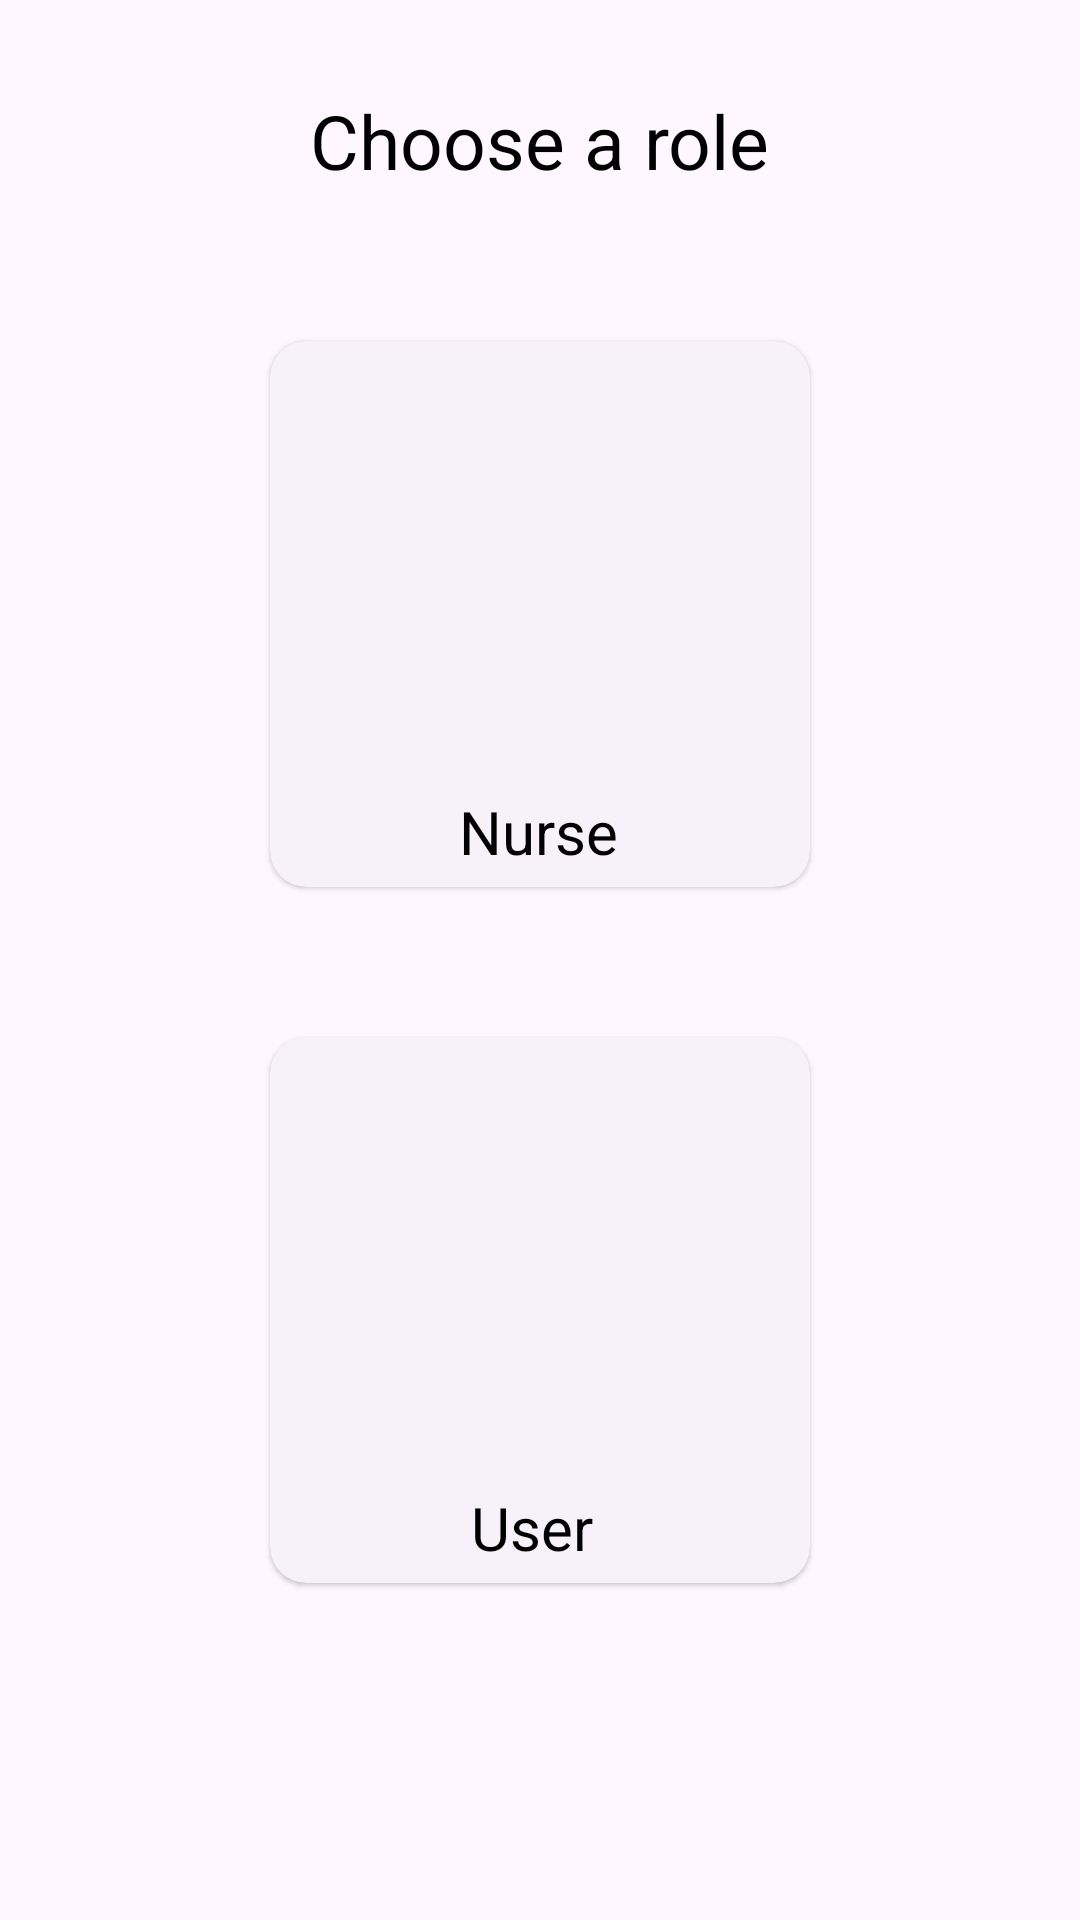

Here is an Android app screen rendered from its layout file. Give the layout XML and the strings, colors and styles it references.
<!-- AndroidManifest.xml: application theme Theme.CareBuddy -->
<!-- res/layout/activity_main.xml -->
<?xml version="1.0" encoding="utf-8"?>
<androidx.constraintlayout.widget.ConstraintLayout xmlns:android="http://schemas.android.com/apk/res/android"
    xmlns:app="http://schemas.android.com/apk/res-auto"
    xmlns:tools="http://schemas.android.com/tools"
    android:layout_width="match_parent"
    android:layout_height="match_parent"
    tools:context=".view.MainActivity">

    <TextView
        android:id="@+id/chooseRole_TV"
        android:layout_width="wrap_content"
        android:layout_height="wrap_content"
        android:textSize="25sp"
        android:text="Choose a role"
        android:textColor="@color/black"
        android:layout_marginTop="30dp"
        app:layout_constraintStart_toStartOf="parent"
        app:layout_constraintEnd_toEndOf="parent"
        app:layout_constraintTop_toTopOf="parent"/>

   <com.google.android.material.card.MaterialCardView
       android:id="@+id/nurseCard"
       android:layout_width="wrap_content"
       android:layout_height="wrap_content"
       android:layout_marginTop="50dp"
       android:clickable="true"
       style="@style/Widget.Material3.CardView.Elevated"
       app:layout_constraintTop_toBottomOf="@+id/chooseRole_TV"
       app:layout_constraintStart_toStartOf="parent"
       app:layout_constraintEnd_toEndOf="parent">

       <RelativeLayout
           android:layout_width="match_parent"
           android:layout_height="match_parent">


           <ImageView
               android:id="@+id/imageView_nurse"
               android:layout_width="120dp"
               android:layout_height="120dp"
               android:layout_marginTop="30dp"
               android:layout_marginStart="30dp"
               android:layout_marginEnd="30dp"
               android:layout_marginBottom="0dp"
               app:srcCompat="@drawable/ic_hospital"
               tools:layout_editor_absoluteX="160dp"
               tools:layout_editor_absoluteY="64dp" />

           <TextView
               android:id="@+id/textView"
               android:layout_width="wrap_content"
               android:layout_height="wrap_content"
               android:layout_below="@id/imageView_nurse"
               android:layout_alignParentStart="true"
               android:layout_centerHorizontal="true"
               android:layout_marginStart="63dp"
               android:text="Nurse"
               android:layout_marginBottom="5dp"
               android:textColor="@color/black"
               android:textSize="20sp"
               app:layout_constraintEnd_toEndOf="parent"
               app:layout_constraintStart_toStartOf="parent" />
       </RelativeLayout>




   </com.google.android.material.card.MaterialCardView>

    <com.google.android.material.card.MaterialCardView
        android:id="@+id/userCard"
        android:layout_width="wrap_content"
        android:layout_height="wrap_content"
        android:layout_marginTop="50dp"
        style="@style/Widget.Material3.CardView.Elevated"
        app:layout_constraintTop_toBottomOf="@+id/nurseCard"
        app:layout_constraintStart_toStartOf="parent"
        app:layout_constraintEnd_toEndOf="parent">

        <RelativeLayout
            android:layout_width="match_parent"
            android:layout_height="match_parent">


        <ImageView
            android:id="@+id/imageView_user"
            android:layout_width="120dp"
            android:layout_height="120dp"
            android:layout_marginStart="30dp"
            android:layout_marginEnd="30dp"
            android:layout_marginTop="30dp"
            android:clickable="true"
            app:srcCompat="@drawable/ic_account"
            tools:layout_editor_absoluteX="160dp"
            tools:layout_editor_absoluteY="64dp" />

            <TextView
                android:id="@+id/textView2"
                android:layout_width="wrap_content"
                android:layout_height="wrap_content"
                android:layout_below="@id/imageView_user"
                android:layout_alignParentStart="true"
                android:layout_centerHorizontal="true"
                android:layout_marginStart="67dp"
                android:layout_marginTop="0dp"
                android:layout_marginBottom="5dp"
                android:text="User"
                android:textColor="@color/black"
                android:textSize="20sp"
                app:layout_constraintEnd_toEndOf="parent"
                app:layout_constraintStart_toStartOf="parent" />

        </RelativeLayout>

    </com.google.android.material.card.MaterialCardView>



</androidx.constraintlayout.widget.ConstraintLayout>
<!-- resources referenced by this layout -->
<resources>
  <color name="black">#FF000000</color>
  <style name="Theme.CareBuddy" parent="Theme.Material3.DayNight">
          
          <item name="colorPrimary">@color/purple_500</item>
          <item name="colorPrimaryVariant">@color/purple_700</item>
          <item name="colorOnPrimary">@color/white</item>
          
          <item name="colorSecondary">@color/teal_200</item>
          <item name="colorSecondaryVariant">@color/teal_700</item>
          <item name="colorOnSecondary">@color/black</item>
          
          <item name="android:statusBarColor">?attr/colorPrimaryVariant</item>
          
  
  
      </style>
  <color name="purple_700">#FF3700B3</color>
  <color name="white">#FFFFFFFF</color>
  <color name="teal_200">#FF03DAC5</color>
  <color name="teal_700">#FF018786</color>
  <!-- not gathered from this repository: default colours our renderer supplied (Android Studio template values) -->
  <color name="purple_500">#FF6200EE</color>
</resources>
